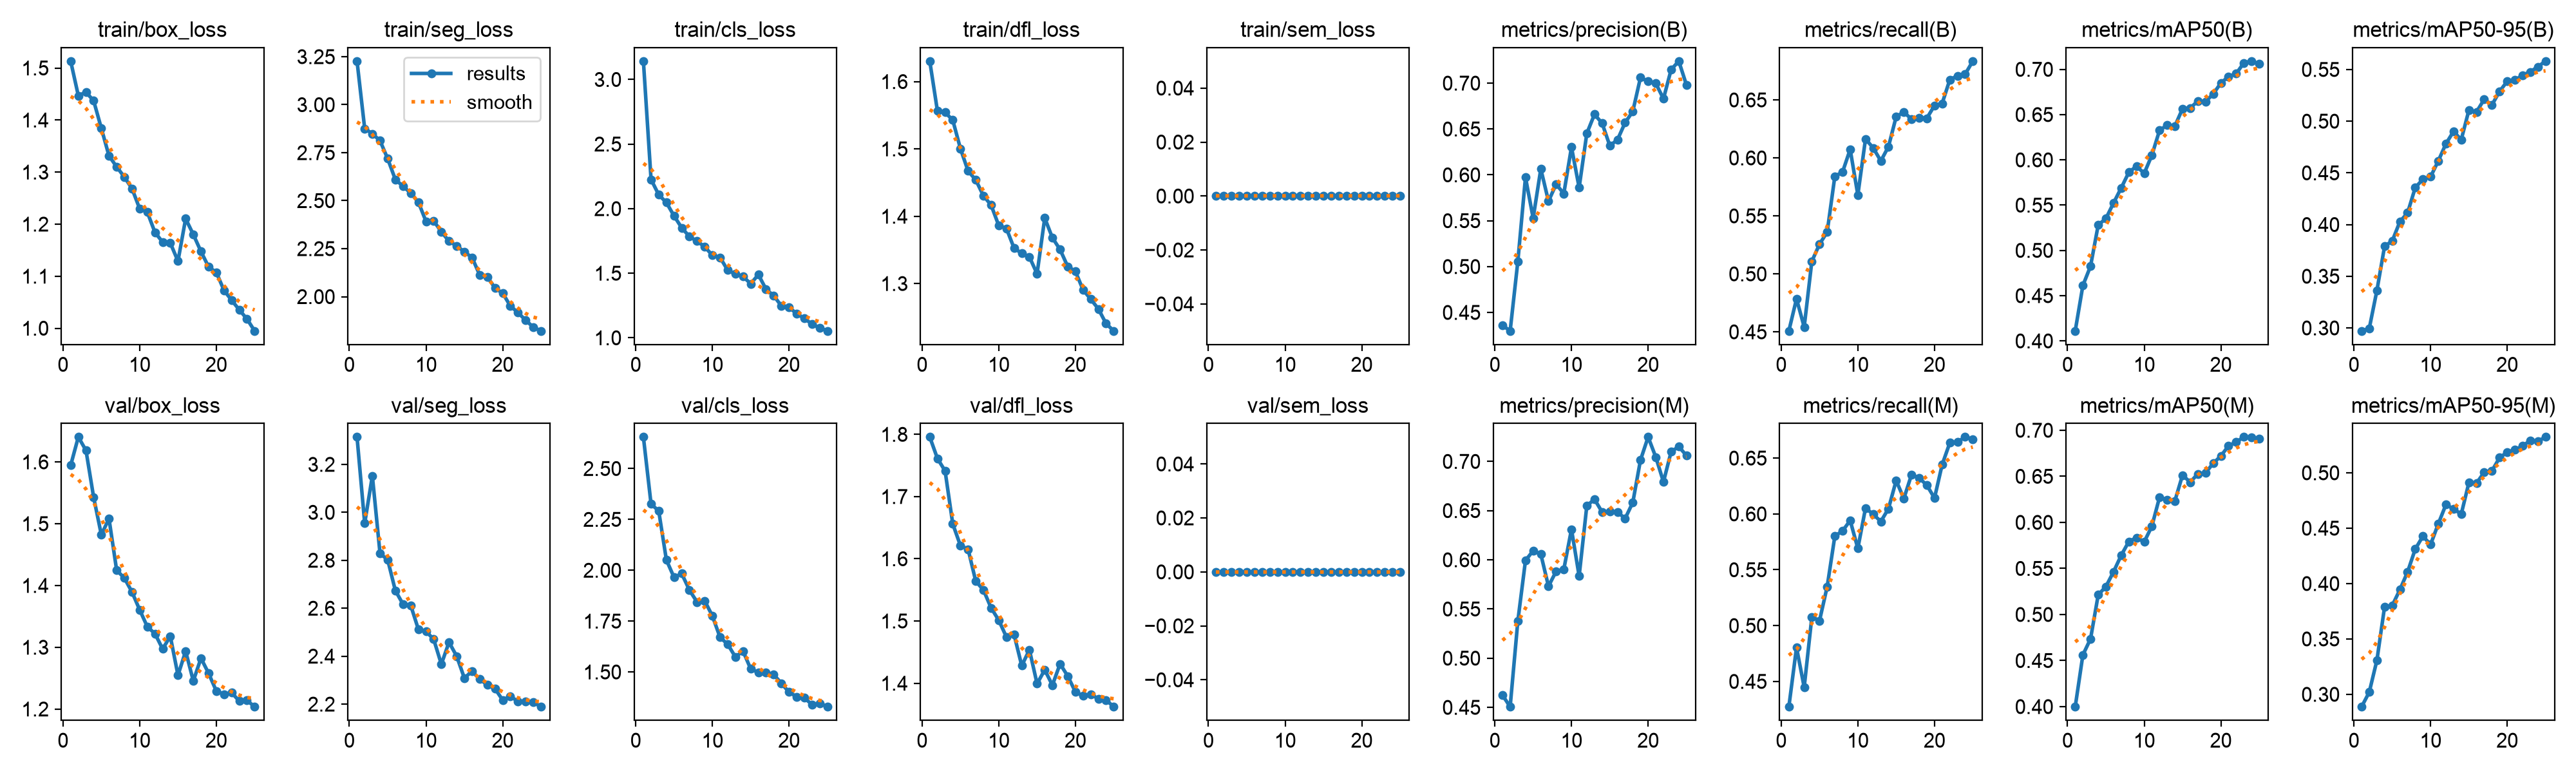

Source data for this figure (header and first rows):
epoch, time, train/box_loss, train/seg_loss, train/cls_loss, train/dfl_loss, train/sem_loss, metrics/precision(B), metrics/recall(B), metrics/mAP50(B), metrics/mAP50-95(B), metrics/precision(M), metrics/recall(M), metrics/mAP50(M), metrics/mAP50-95(M), val/box_loss, val/seg_loss, val/cls_loss, val/dfl_loss, val/sem_loss, lr/pg0, lr/pg1, lr/pg2
1, 203.1, 1.513, 3.227, 3.142, 1.63, 0, 0.4359, 0.4508, 0.4111, 0.2971, 0.4624, 0.4273, 0.3998, 0.2887, 1.594, 3.314, 2.655, 1.796, 0, 0.0003324, 0.0003324, 0.0003324
2, 393.3, 1.447, 2.875, 2.226, 1.556, 0, 0.4299, 0.4785, 0.4612, 0.2995, 0.4506, 0.4804, 0.4561, 0.3019, 1.64, 2.954, 2.326, 1.761, 0, 0.0006394, 0.0006394, 0.0006394
3, 591.4, 1.454, 2.849, 2.108, 1.554, 0, 0.5055, 0.4542, 0.4826, 0.3363, 0.5376, 0.4448, 0.4736, 0.3308, 1.619, 3.152, 2.292, 1.741, 0, 0.0009199, 0.0009199, 0.0009199
4, 801.1, 1.437, 2.812, 2.047, 1.543, 0, 0.5973, 0.5109, 0.5281, 0.379, 0.5993, 0.5078, 0.5213, 0.379, 1.543, 2.828, 2.051, 1.656, 0, 0.0008812, 0.0008812, 0.0008812
5, 1011, 1.384, 2.718, 1.944, 1.501, 0, 0.5528, 0.5256, 0.5351, 0.3841, 0.6092, 0.5044, 0.5302, 0.3802, 1.482, 2.802, 1.965, 1.621, 0, 0.0008416, 0.0008416, 0.0008416
6, 1215, 1.331, 2.61, 1.852, 1.467, 0, 0.6065, 0.5361, 0.5524, 0.4029, 0.6057, 0.5349, 0.5464, 0.3945, 1.508, 2.674, 1.983, 1.615, 0, 0.000802, 0.000802, 0.000802
7, 1428, 1.31, 2.575, 1.784, 1.454, 0, 0.5713, 0.5842, 0.569, 0.4113, 0.5731, 0.5801, 0.5643, 0.4105, 1.425, 2.617, 1.903, 1.564, 0, 0.0007624, 0.0007624, 0.0007624
8, 1655, 1.291, 2.539, 1.748, 1.43, 0, 0.5898, 0.5877, 0.5864, 0.4357, 0.5883, 0.5847, 0.5793, 0.4311, 1.412, 2.612, 1.844, 1.55, 0, 0.0007228, 0.0007228, 0.0007228
9, 1878, 1.268, 2.493, 1.704, 1.417, 0, 0.5795, 0.6074, 0.593, 0.4439, 0.5903, 0.5941, 0.5833, 0.4428, 1.389, 2.512, 1.85, 1.521, 0, 0.0006832, 0.0006832, 0.0006832
10, 2078, 1.23, 2.392, 1.639, 1.386, 0, 0.6302, 0.5681, 0.5851, 0.4463, 0.6311, 0.5691, 0.5788, 0.4352, 1.361, 2.503, 1.776, 1.501, 0, 0.0006436, 0.0006436, 0.0006436
11, 2286, 1.223, 2.395, 1.622, 1.382, 0, 0.5861, 0.6163, 0.6051, 0.4614, 0.5834, 0.6052, 0.5958, 0.4538, 1.333, 2.471, 1.67, 1.474, 0, 0.000604, 0.000604, 0.000604
12, 2500, 1.184, 2.338, 1.524, 1.353, 0, 0.6452, 0.6087, 0.6326, 0.4781, 0.6548, 0.5997, 0.6273, 0.4712, 1.322, 2.366, 1.636, 1.478, 0, 0.0005644, 0.0005644, 0.0005644
13, 2696, 1.165, 2.289, 1.494, 1.345, 0, 0.666, 0.5974, 0.6384, 0.4901, 0.6616, 0.5932, 0.6244, 0.4675, 1.297, 2.458, 1.574, 1.428, 0, 0.0005248, 0.0005248, 0.0005248
14, 2892, 1.164, 2.265, 1.475, 1.34, 0, 0.6562, 0.6098, 0.6373, 0.482, 0.6485, 0.6048, 0.6233, 0.4627, 1.318, 2.4, 1.603, 1.454, 0, 0.0004852, 0.0004852, 0.0004852
15, 3087, 1.129, 2.233, 1.418, 1.314, 0, 0.6318, 0.6355, 0.6565, 0.5107, 0.6492, 0.6299, 0.6512, 0.4911, 1.255, 2.309, 1.515, 1.399, 0, 0.0004456, 0.0004456, 0.0004456
16, 3270, 1.21, 2.204, 1.489, 1.397, 0, 0.6382, 0.6396, 0.6573, 0.509, 0.6486, 0.6137, 0.6436, 0.4907, 1.294, 2.337, 1.498, 1.421, 0, 0.000406, 0.000406, 0.000406
17, 3454, 1.18, 2.113, 1.376, 1.368, 0, 0.657, 0.6334, 0.6649, 0.5212, 0.642, 0.6351, 0.6527, 0.5005, 1.245, 2.304, 1.497, 1.397, 0, 0.0003664, 0.0003664, 0.0003664
18, 3640, 1.147, 2.103, 1.326, 1.35, 0, 0.6691, 0.6348, 0.6644, 0.5157, 0.6582, 0.6322, 0.6538, 0.5017, 1.282, 2.28, 1.487, 1.431, 0, 0.0003268, 0.0003268, 0.0003268
19, 3826, 1.118, 2.044, 1.247, 1.325, 0, 0.706, 0.6342, 0.6727, 0.5288, 0.7013, 0.6258, 0.6641, 0.5137, 1.258, 2.264, 1.444, 1.411, 0, 0.0002872, 0.0002872, 0.0002872
20, 4008, 1.107, 2.018, 1.237, 1.318, 0, 0.7018, 0.6452, 0.6849, 0.5386, 0.7248, 0.6142, 0.6721, 0.5185, 1.229, 2.217, 1.401, 1.386, 0, 0.0002476, 0.0002476, 0.0002476
21, 4191, 1.073, 1.951, 1.185, 1.291, 0, 0.6998, 0.647, 0.6919, 0.5397, 0.7044, 0.6441, 0.6831, 0.5207, 1.224, 2.232, 1.378, 1.379, 0, 0.000208, 0.000208, 0.000208
22, 4373, 1.054, 1.917, 1.15, 1.277, 0, 0.6829, 0.6675, 0.6952, 0.5443, 0.6792, 0.6637, 0.6872, 0.5242, 1.227, 2.212, 1.373, 1.382, 0, 0.0001684, 0.0001684, 0.0001684
23, 4553, 1.035, 1.877, 1.106, 1.262, 0, 0.7147, 0.6708, 0.7072, 0.5477, 0.7098, 0.6644, 0.6927, 0.5291, 1.213, 2.21, 1.339, 1.375, 0, 0.0001288, 0.0001288, 0.0001288
24, 4735, 1.018, 1.841, 1.077, 1.24, 0, 0.724, 0.6722, 0.7091, 0.5527, 0.7151, 0.6689, 0.6922, 0.5285, 1.214, 2.208, 1.347, 1.373, 0, 8.92e-05, 8.92e-05, 8.92e-05
25, 4917, 0.9948, 1.821, 1.053, 1.23, 0, 0.698, 0.6835, 0.7058, 0.5581, 0.7059, 0.6669, 0.691, 0.5324, 1.204, 2.189, 1.329, 1.362, 0, 4.96e-05, 4.96e-05, 4.96e-05
